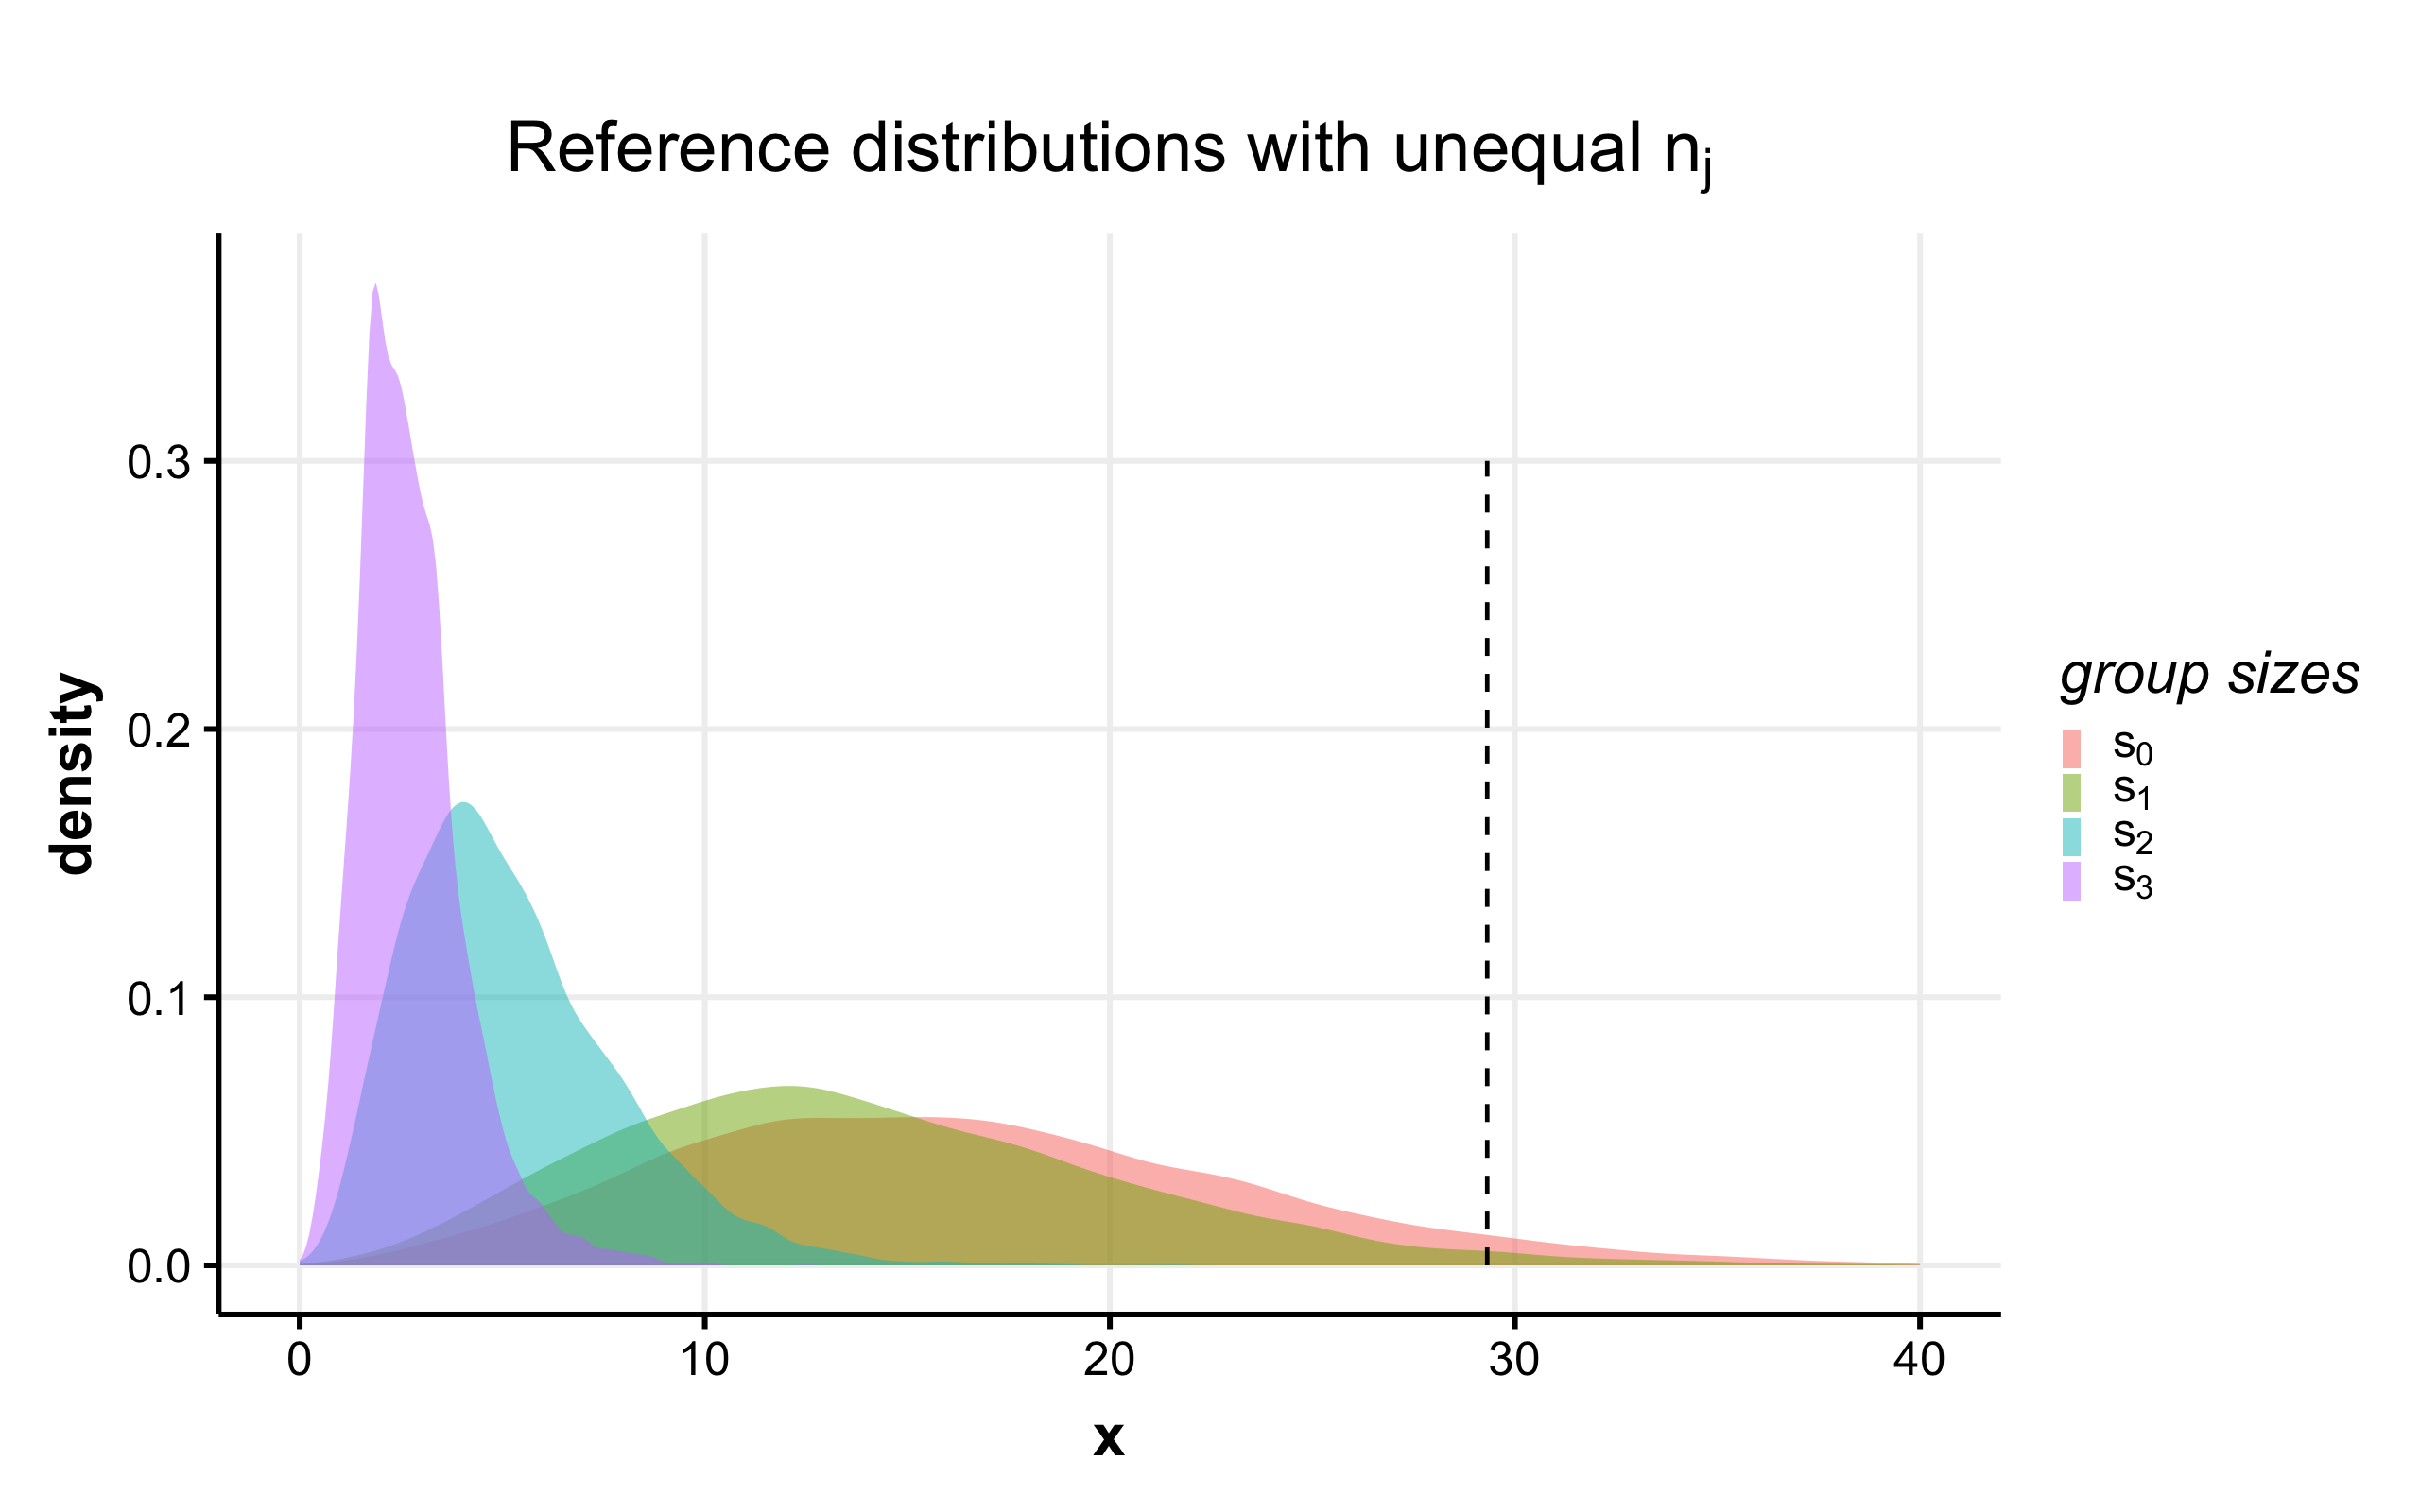

The file beside this chart, header and first rows:
x, type
31.58, A
17.73, A
15.84, A
11.88, A
15.34, A
11.49, A
17.59, A
23.67, A
21.16, A
13.69, A
9.787, A
16.36, A
16.89, A
19.28, A
24.34, A
11.74, A
10.95, A
18, A
15.32, A
9.907, A
14.84, A
16.95, A
16.21, A
25.59, A
15.25, A
7.718, A
4.413, A
6.287, A
22.57, A
19.38, A
13.76, A
10.45, A
23.47, A
15.05, A
19.71, A
15.67, A
13.98, A
9.717, A
6.548, A
30.92, A
24.98, A
9.352, A
19.32, A
8.591, A
24.24, A
15.47, A
13.65, A
6.634, A
18.51, A
8.628, A
10.31, A
8.353, A
8.468, A
8.893, A
13.11, A
32.47, A
7.938, A
15.78, A
20.54, A
4.012, A
... 39,940 more rows
